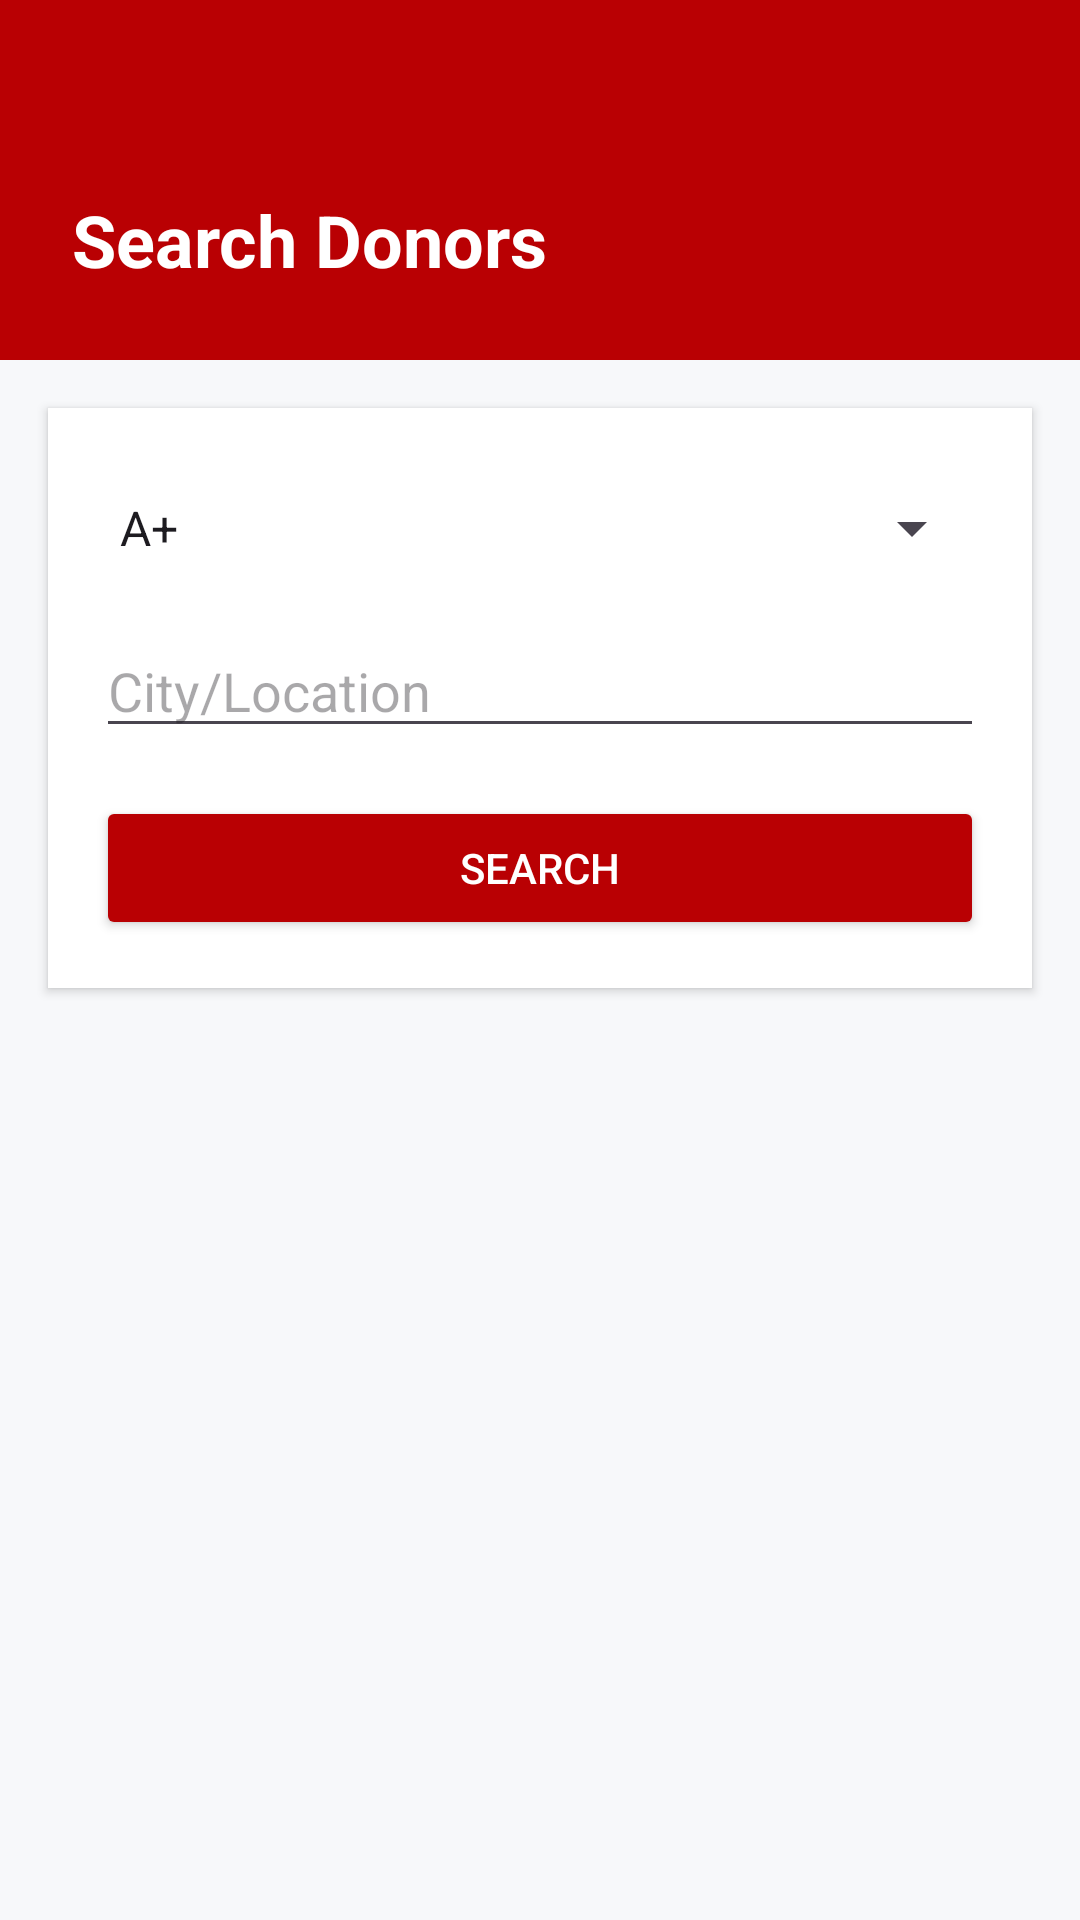

Reconstruct the res/layout file that produces this screen, plus the resources it refers to.
<!-- AndroidManifest.xml: application theme Theme.BloodDonorApplication -->
<!-- res/layout/activity_search_donors.xml -->
<?xml version="1.0" encoding="utf-8"?>
<LinearLayout xmlns:android="http://schemas.android.com/apk/res/android"
    android:layout_width="match_parent"
    android:layout_height="match_parent"
    android:background="#F7F8FA"
    android:orientation="vertical">

    <FrameLayout
        android:layout_width="match_parent"
        android:layout_height="120dp"
        android:background="#B90003"
        android:padding="24dp">

        <TextView
            android:layout_width="wrap_content"
            android:layout_height="wrap_content"
            android:layout_gravity="bottom"
            android:text="Search Donors"
            android:textColor="#FFFFFF"
            android:textSize="24sp"
            android:textStyle="bold" />
    </FrameLayout>

    <LinearLayout
        android:layout_width="match_parent"
        android:layout_height="wrap_content"
        android:layout_margin="16dp"
        android:background="#FFFFFF"
        android:elevation="2dp"
        android:orientation="vertical"
        android:padding="16dp">

        <Spinner
            android:id="@+id/spinnerBloodType"
            android:layout_width="match_parent"
            android:layout_height="48dp"
            android:entries="@array/blood_types" />

        <EditText
            android:id="@+id/etSearchCity"
            android:layout_width="match_parent"
            android:layout_height="wrap_content"
            android:layout_marginTop="8dp"
            android:hint="City/Location"
            android:inputType="text" />

        <Button
            android:id="@+id/btnSearch"
            android:layout_width="match_parent"
            android:layout_height="wrap_content"
            android:layout_marginTop="16dp"
            android:backgroundTint="#B90003"
            android:text="Search"
            android:textColor="#FFFFFF" />
    </LinearLayout>

    <androidx.recyclerview.widget.RecyclerView
        android:id="@+id/rvDonors"
        android:layout_width="match_parent"
        android:layout_height="match_parent"
        android:padding="8dp" />

</LinearLayout>
<!-- resources referenced by this layout -->
<resources>
  <string-array name="blood_types">
          <item>A+</item>
          <item>A-</item>
          <item>B+</item>
          <item>B-</item>
          <item>AB+</item>
          <item>AB-</item>
          <item>O+</item>
          <item>O-</item>
      </string-array>
  <style name="Theme.BloodDonorApplication" parent="Base.Theme.BloodDonorApplication" />
  <style name="Base.Theme.BloodDonorApplication" parent="Theme.Material3.DayNight.NoActionBar">
          
          
      </style>
</resources>
